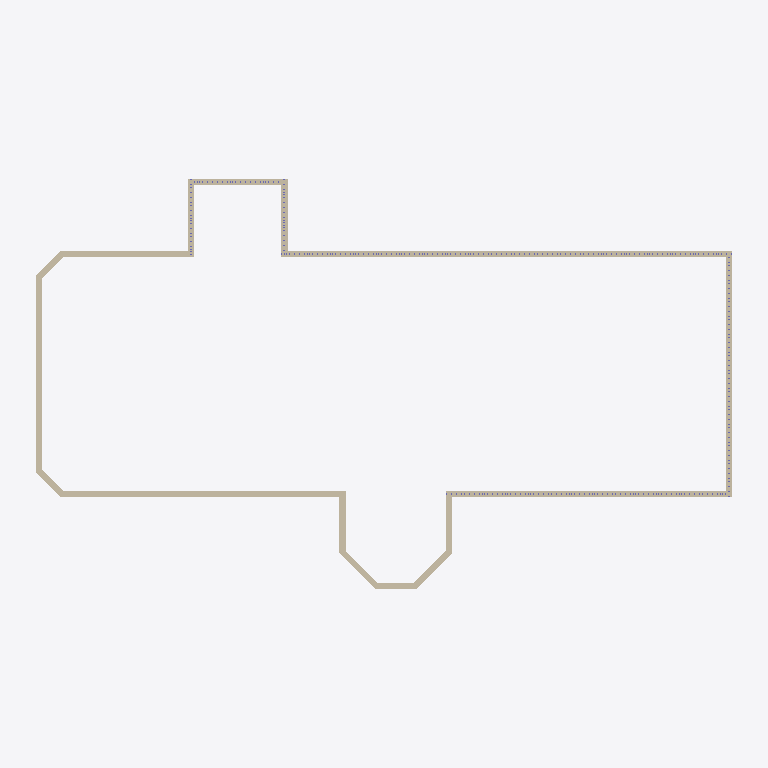
Plan cut of the same IFC building model at storey 'Level 1' (level 0.00 m, cut at 1.40 m), seen from above with north up, elements coloured by IFC class: 16 walls (beige). Cut surfaces are drawn darker.
Extent 56.5 m × 33.7 m × 12.7 m (x, y, z). Storeys (2): Level 1 at 0.00 m; ROOF at 6.10 m. Elements (493): 476 IfcColumnStandardCase, 16 IfcWallStandardCase, 1 IfcRoof.

HEADER;
FILE_DESCRIPTION((''),'2;1');
FILE_NAME('','2018-06-03T11:03:42',(''),(''),'Xbim File Processor version 4.0.0.0','Xbim version 4.0.0.0','');
FILE_SCHEMA(('IFC4'));
ENDSEC;
DATA;
#111=IFCPROJECT('1JFWNbz5P1FeINRSedv9_d',#42,'Project Number',$,$,'Project Name','Project Status',(#102),#97);
#1841=IFCSITE('1JFWNbz5P1FeINRSedv9_b',#42,'Default',$,'',#1840,$,$,.ELEMENT.,$,$,$,$,$);
#126=IFCBUILDING('1JFWNbz5P1FeINRSedv9_c',#42,'',$,$,#33,$,'',.ELEMENT.,$,$,$);
#139=IFCBUILDINGSTOREY('1JFWNbz5P1FeINRShO6s19',#42,'Level 1',$,$,#137,$,'Level 1',.ELEMENT.,0.0);
#145=IFCBUILDINGSTOREY('1JFWNbz5P1FeINRShO6qQD',#42,'ROOF',$,$,#144,$,'ROOF',.ELEMENT.,20.0);
#969=IFCWALLSTANDARDCASE('1bX0OBUoL0MxSBahUFw$h1',#42,'Basic Wall:Exterior - Brick on CMU:316656',$,'Basic Wall:Exterior - Brick on CMU:250',#939,#965,'316656',.NOTDEFINED.);
#1565=IFCWALLSTANDARDCASE('1bX0OBUoL0MxSBahUFw$Gl',#42,'Basic Wall:Exterior - Brick on CMU:317982',$,'Basic Wall:Exterior - Brick on CMU:250',#1534,#1561,'317982',.NOTDEFINED.);
#1306=IFCWALLSTANDARDCASE('1bX0OBUoL0MxSBahUFw$WS',#42,'Basic Wall:Exterior - Brick on CMU:316973',$,'Basic Wall:Exterior - Brick on CMU:250',#1284,#1302,'316973',.NOTDEFINED.);
#1264=IFCWALLSTANDARDCASE('1bX0OBUoL0MxSBahUFw$lO',#42,'Basic Wall:Exterior - Brick on CMU:316905',$,'Basic Wall:Exterior - Brick on CMU:250',#1242,#1260,'316905',.NOTDEFINED.);
#1461=IFCWALLSTANDARDCASE('1bX0OBUoL0MxSBahUFw$TL',#42,'Basic Wall:Exterior - Brick on CMU:317796',$,'Basic Wall:Exterior - Brick on CMU:250',#1430,#1457,'317796',.NOTDEFINED.);
#1357=IFCWALLSTANDARDCASE('1bX0OBUoL0MxSBahUFw$Rz',#42,'Basic Wall:Exterior - Brick on CMU:317644',$,'Basic Wall:Exterior - Brick on CMU:250',#1326,#1353,'317644',.NOTDEFINED.);
#1222=IFCWALLSTANDARDCASE('1bX0OBUoL0MxSBahUFw$kS',#42,'Basic Wall:Exterior - Brick on CMU:316845',$,'Basic Wall:Exterior - Brick on CMU:250',#1200,#1218,'316845',.NOTDEFINED.);
#1138=IFCWALLSTANDARDCASE('1bX0OBUoL0MxSBahUFw$iB',#42,'Basic Wall:Exterior - Brick on CMU:316730',$,'Basic Wall:Exterior - Brick on CMU:250',#1116,#1134,'316730',.NOTDEFINED.);
#1180=IFCWALLSTANDARDCASE('1bX0OBUoL0MxSBahUFw$j3',#42,'Basic Wall:Exterior - Brick on CMU:316786',$,'Basic Wall:Exterior - Brick on CMU:250',#1158,#1176,'316786',.NOTDEFINED.);
#1616=IFCWALLSTANDARDCASE('1bX0OBUoL0MxSBahUFw$Ix',#42,'Basic Wall:Exterior - Brick on CMU:318090',$,'Basic Wall:Exterior - Brick on CMU:250',#1585,#1612,'318090',.NOTDEFINED.);
#1773=IFCWALLSTANDARDCASE('1bX0OBUoL0MxSBahUFw$Lr',#42,'Basic Wall:Exterior - Brick on CMU:318276',$,'Basic Wall:Exterior - Brick on CMU:250',#1742,#1769,'318276',.NOTDEFINED.);
#1822=IFCWALLSTANDARDCASE('1bX0OBUoL0MxSBahUFw$Ml',#42,'Basic Wall:Exterior - Brick on CMU:318366',$,'Basic Wall:Exterior - Brick on CMU:250',#1793,#1818,'318366',.NOTDEFINED.);
#1669=IFCWALLSTANDARDCASE('1bX0OBUoL0MxSBahUFw$Jx',#42,'Basic Wall:Exterior - Brick on CMU:318154',$,'Basic Wall:Exterior - Brick on CMU:250',#1638,#1665,'318154',.NOTDEFINED.);
#1720=IFCWALLSTANDARDCASE('1bX0OBUoL0MxSBahUFw$Kr',#42,'Basic Wall:Exterior - Brick on CMU:318212',$,'Basic Wall:Exterior - Brick on CMU:250',#1689,#1716,'318212',.NOTDEFINED.);
#1410=IFCWALLSTANDARDCASE('1bX0OBUoL0MxSBahUFw$SH',#42,'Basic Wall:Exterior - Brick on CMU:317728',$,'Basic Wall:Exterior - Brick on CMU:250',#1379,#1406,'317728',.NOTDEFINED.);
#1514=IFCWALLSTANDARDCASE('1bX0OBUoL0MxSBahUFw$UF',#42,'Basic Wall:Exterior - Brick on CMU:317886',$,'Basic Wall:Exterior - Brick on CMU:250',#1483,#1510,'317886',.NOTDEFINED.);
ENDSEC;